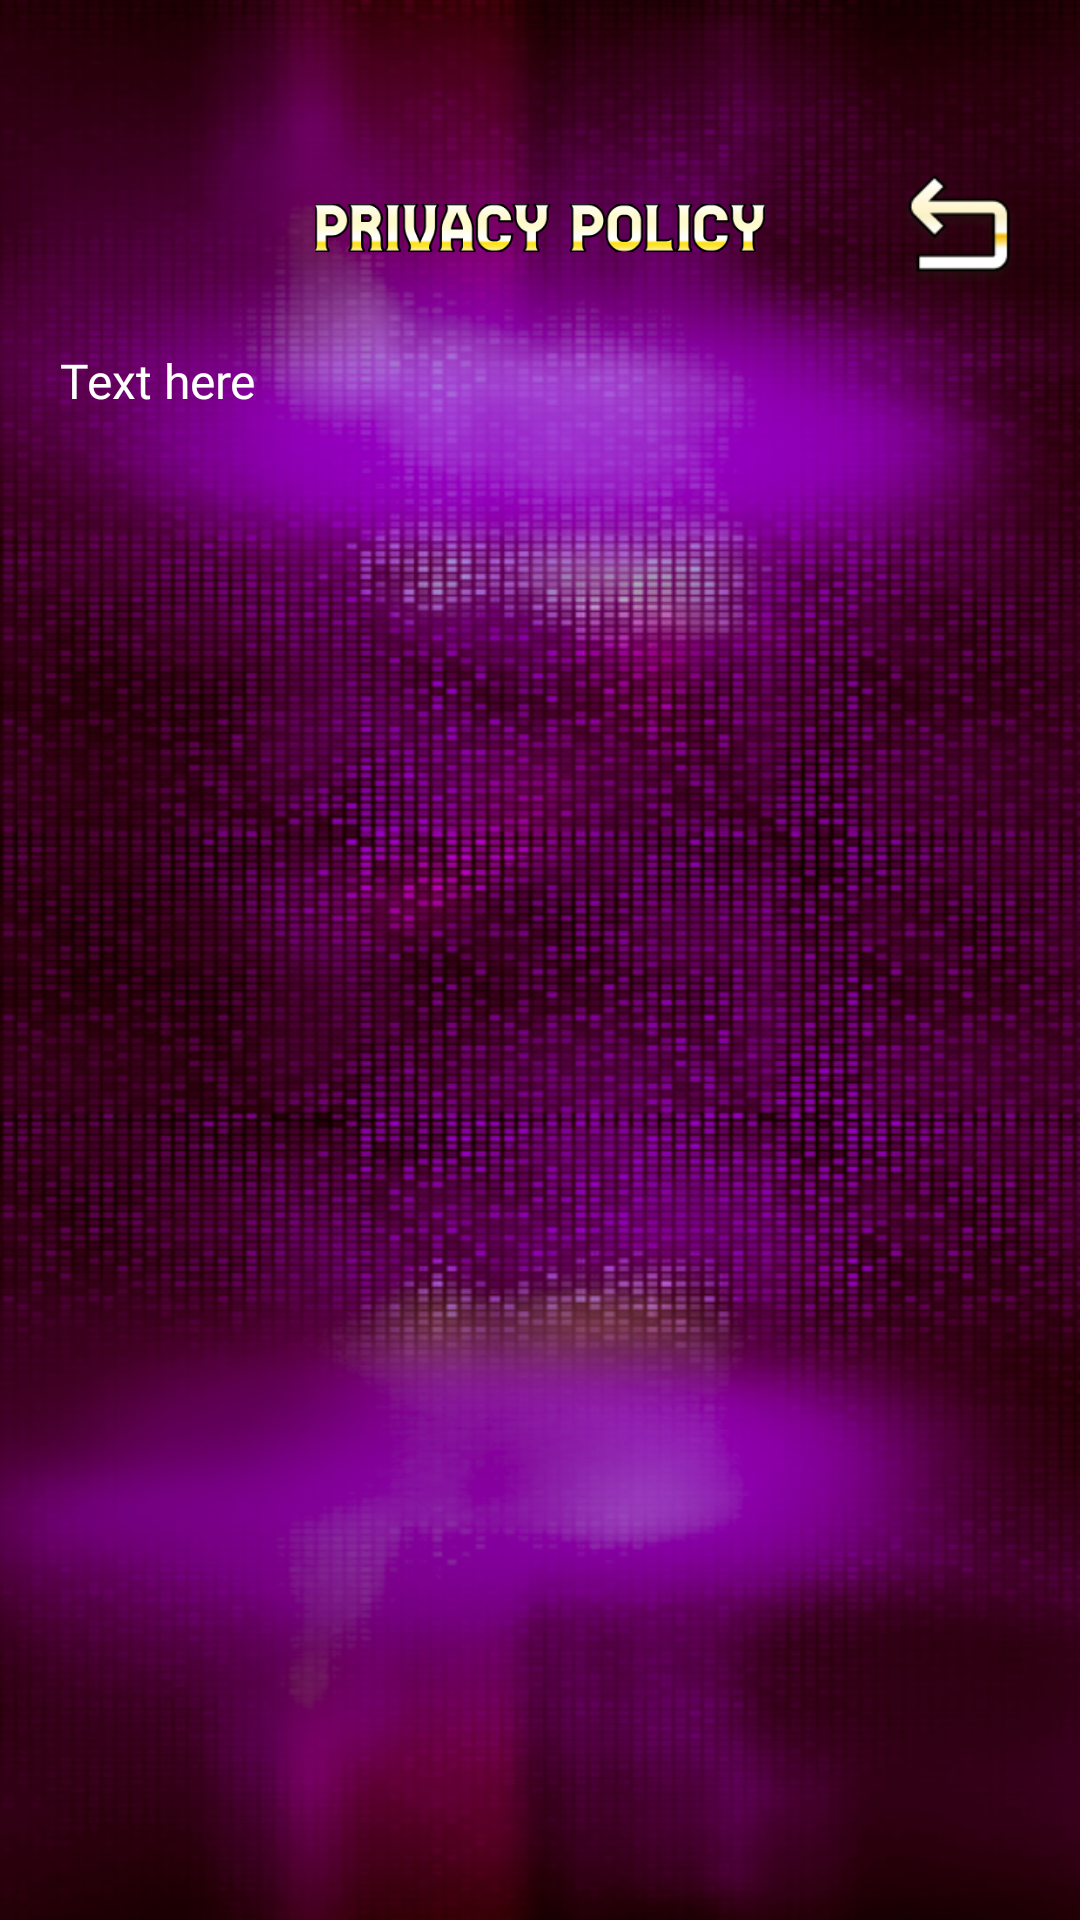

Produce the Android XML layout that renders to this screen, including the resource entries it uses.
<!-- AndroidManifest.xml: application theme Theme.MasterPokiesCasino -->
<!-- res/layout/fragment_policy.xml -->
<?xml version="1.0" encoding="utf-8"?>
<androidx.constraintlayout.widget.ConstraintLayout xmlns:android="http://schemas.android.com/apk/res/android"
    xmlns:app="http://schemas.android.com/apk/res-auto"
    xmlns:tools="http://schemas.android.com/tools"
    android:layout_width="match_parent"
    android:layout_height="match_parent"
    android:background="@drawable/main_bg"
    tools:context=".activities.SplashActivity">

    <androidx.constraintlayout.widget.Guideline
        android:id="@+id/guideline"
        android:layout_width="wrap_content"
        android:layout_height="wrap_content"
        android:orientation="horizontal"
        app:layout_constraintGuide_percent="0.15" />

    <ImageView
        android:id="@+id/imageView10"
        android:layout_width="150dp"
        android:layout_height="40dp"
        app:layout_constraintBottom_toTopOf="@+id/guideline"
        app:layout_constraintEnd_toEndOf="parent"
        app:layout_constraintStart_toStartOf="parent"
        app:srcCompat="@drawable/privacy_txt" />

    <ImageView
        android:id="@+id/bttn_back"
        android:layout_width="wrap_content"
        android:layout_height="40dp"
        app:layout_constraintBottom_toTopOf="@+id/guideline"
        app:layout_constraintEnd_toEndOf="parent"
        app:srcCompat="@drawable/back" />

    <TextView
        android:id="@+id/textView2"
        android:layout_width="0dp"
        android:layout_height="0dp"
        android:fontFamily="@font/casino_flat"
        android:padding="20dp"
        android:text="Text here"
        android:textColor="#FFFFFF"
        android:textSize="16sp"
        app:layout_constraintBottom_toBottomOf="parent"
        app:layout_constraintEnd_toEndOf="parent"
        app:layout_constraintStart_toStartOf="parent"
        app:layout_constraintTop_toTopOf="@+id/guideline" />

</androidx.constraintlayout.widget.ConstraintLayout>
<!-- resources referenced by this layout -->
<resources>
  <!-- drawable back: png bitmap (drawable, 8826 bytes) -->
  <!-- drawable main_bg: png bitmap (drawable, 836954 bytes) -->
  <!-- drawable privacy_txt: png bitmap (drawable, 18945 bytes) -->
  <style name="Theme.MasterPokiesCasino" parent="Base.Theme.MasterPokiesCasino" />
  <style name="Base.Theme.MasterPokiesCasino" parent="Theme.Material3.DayNight.NoActionBar">
          
           <item name="android:statusBarColor">#000</item>
      </style>
</resources>
